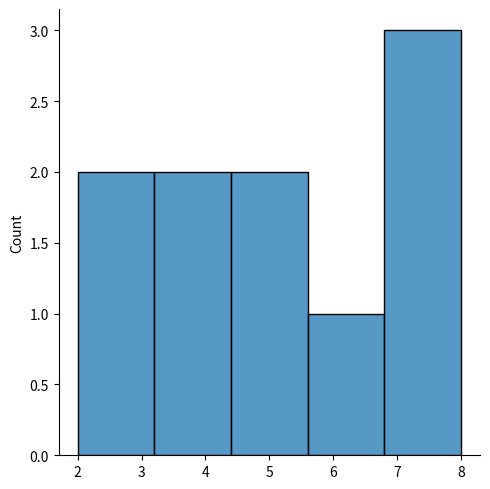
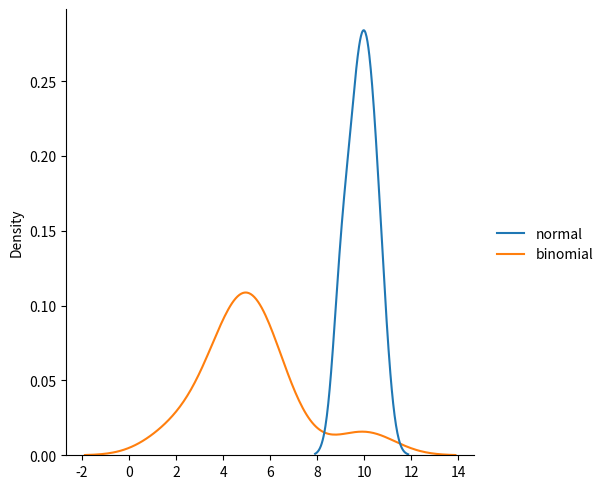

Here is the Python script that generated these plots, in order:
from numpy import random
import seaborn as sns
import matplotlib.pyplot as plt

x = random.binomial(n = 100, p=0.8, size=10)
print(x)
y = random.binomial(n = 10, p=0.5, size=10)

print(y)

sns.displot(y)
plt.show()


data = {
    "normal":random.normal(loc = 10, scale = 0.5, size=10),
    "binomial":random.binomial(n = 10, p=0.5, size=10)
}

print(data['normal'])
print(data["binomial"])

sns.displot(data, kind="kde")
plt.show()
